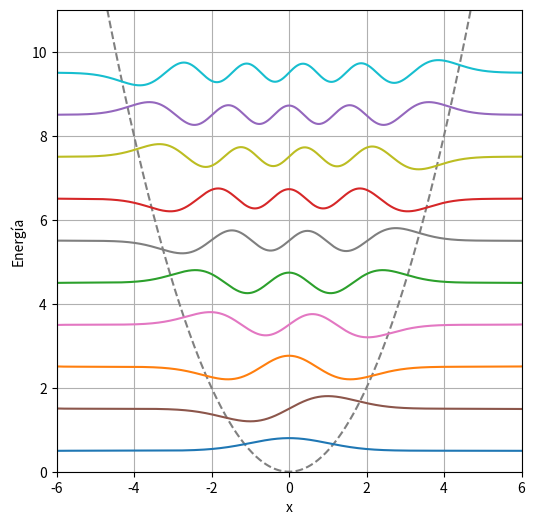

Generate this figure with matplotlib: (Note: this script raises an exception after producing the figure.)
import numpy as np
import matplotlib.pyplot as plt
from scipy.integrate import solve_ivp
import matplotlib.cm as cm


'''Ejercicio 4: Cuantización de la energía'''

def schrodinger(x, y, E): #Se define la ecuación
    """
    y[0] = f(x), y[1] = f'(x).
    """
    return [y[1], (x**2 - 2*E)*y[0]]


def resolver_sistema(E, x_span, condiciones_iniciales): #Se implementa scipy.solve_ivp()

    sol = solve_ivp(
        schrodinger,
        x_span,
        condiciones_iniciales,
        args=(E,),
        t_eval=np.linspace(*x_span, 1000),
        method='RK45',
        max_step=0.1
    )
    return sol

def encontrar_energias(E_values, x_span, condiciones_iniciales):
    energias = []
    soluciones = []
    for E in E_values:
        sol = resolver_sistema(E, x_span, condiciones_iniciales)
        # Evaluamos en la frontera
        f0_final = sol.y[0, -1]
        f1_final = sol.y[1, -1]
        if np.square(f0_final**2 + f1_final**2) < 0.5: #Condición
            energias.append(E)
            soluciones.append(sol)
    return energias, soluciones


x_span = (0, 6)            # Integramos de 0 a 6
E_values = np.arange(0, 12, 0.01)  # Valores de energía a explorar

# Condiciones iniciales para estados simétricos y antisimétricos
cond_simetricas = [1, 0]
cond_antisimetricas = [0, 1]

# Obtenemos energías y soluciones
energias_simetricas, sols_simetricas = encontrar_energias(E_values, x_span, cond_simetricas)
energias_antisimetricas, sols_antisimetricas = encontrar_energias(E_values, x_span, cond_antisimetricas)


#Función auxiliar para 'reflejar' la solución x>0 a x<0 ---

def reflejar_solucion(sol, es_antisimetra=False):
    """
    Dada una solución 'sol' de solve_ivp en [0, x_max],
    la reflejamos a x<0 para obtener la forma completa en [-x_max, x_max].
    es_antisimetra=True => cambia el signo de la parte negativa (cond. de frontera).
    """
    x_neg = -sol.t[::-1]
    f_neg = sol.y[0][::-1]
    if es_antisimetra:
        f_neg = -f_neg

    x_total = np.concatenate([x_neg, sol.t[1:]])
    f_total = np.concatenate([f_neg, sol.y[0][1:]])
    return x_total, f_total

# Graficar

plt.figure(figsize=(6, 6))


x_pot = np.linspace(-5, 5, 300)
V = 0.5 * x_pot**2
plt.plot(x_pot, V, '--', color='gray')


escala = 0.3

num_estados_a_graficar = 5


for i, (E, sol) in enumerate(zip(energias_simetricas[:num_estados_a_graficar],
                                 sols_simetricas[:num_estados_a_graficar])):
    x_full, f_full = reflejar_solucion(sol, es_antisimetra=False)

    max_f = np.max(np.abs(f_full)) or 1.0
    f_norm = f_full / max_f
    f_plot = E + escala * f_norm

    plt.plot(x_full, f_plot)



for i, (E, sol) in enumerate(zip(energias_antisimetricas[:num_estados_a_graficar],
                                 sols_antisimetricas[:num_estados_a_graficar])):
    x_full, f_full = reflejar_solucion(sol, es_antisimetra=True)

    max_f = np.max(np.abs(f_full)) or 1.0
    f_norm = f_full / max_f
    f_plot = E + escala * f_norm
    plt.plot(x_full, f_plot)

plt.xlabel("x")
plt.ylabel("Energía")

plt.figsize=(6, 10)
plt.xlim(-6, 6)
plt.ylim(0, 11)
plt.grid(True)
plt.savefig("Tarea3/4.pdf")
